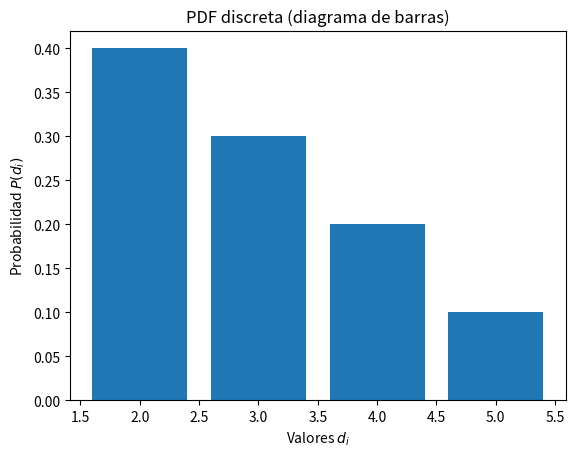
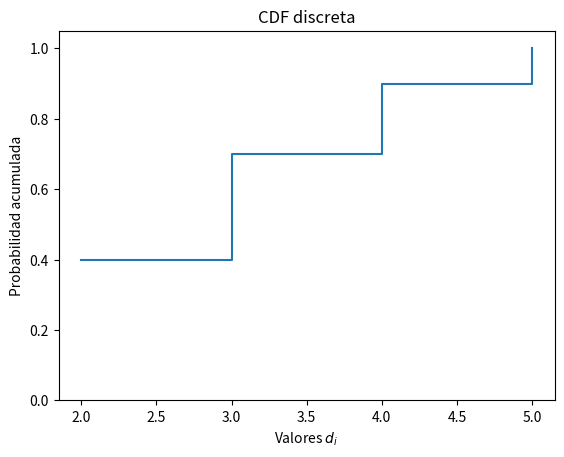

Here is the Python script that generated these plots, in order:
import numpy as np
import matplotlib.pyplot as plt
from collections import Counter

# ----------------------------
# Datos
# ----------------------------
x = np.array([2, 3, 2, 4, 3, 2, 5, 3, 4, 2])
n = len(x)

# ----------------------------
# Conjunto de valores distintos D
# ----------------------------
D = np.unique(x)

# ----------------------------
# Frecuencias
# ----------------------------
frecuencias = Counter(x)

# ----------------------------
# PDF discreta
# ----------------------------
P = np.array([frecuencias[di] / n for di in D])

# ----------------------------
# CDF discreta
# ----------------------------
CDF = np.cumsum(P)

# ----------------------------
# Mostrar resultados
# ----------------------------
print("Conjunto D:", D)
print("\nTabla PDF y CDF:")
for di, pi, ci in zip(D, P, CDF):
    print(f"d = {di}, P(d_i) = {pi:.2f}, CDF(d_i) = {ci:.2f}")

print("\nSuma de probabilidades:", np.sum(P))

# ----------------------------
# Gráfica PDF (diagrama de barras)
# ----------------------------
plt.figure()
plt.bar(D, P)
plt.xlabel('Valores $d_i$')
plt.ylabel('Probabilidad $P(d_i)$')
plt.title('PDF discreta (diagrama de barras)')
plt.show()

# ----------------------------
# Gráfica CDF
# ----------------------------
plt.figure()
plt.step(D, CDF, where='post')
plt.xlabel('Valores $d_i$')
plt.ylabel('Probabilidad acumulada')
plt.title('CDF discreta')
plt.ylim(0, 1.05)
plt.show()
